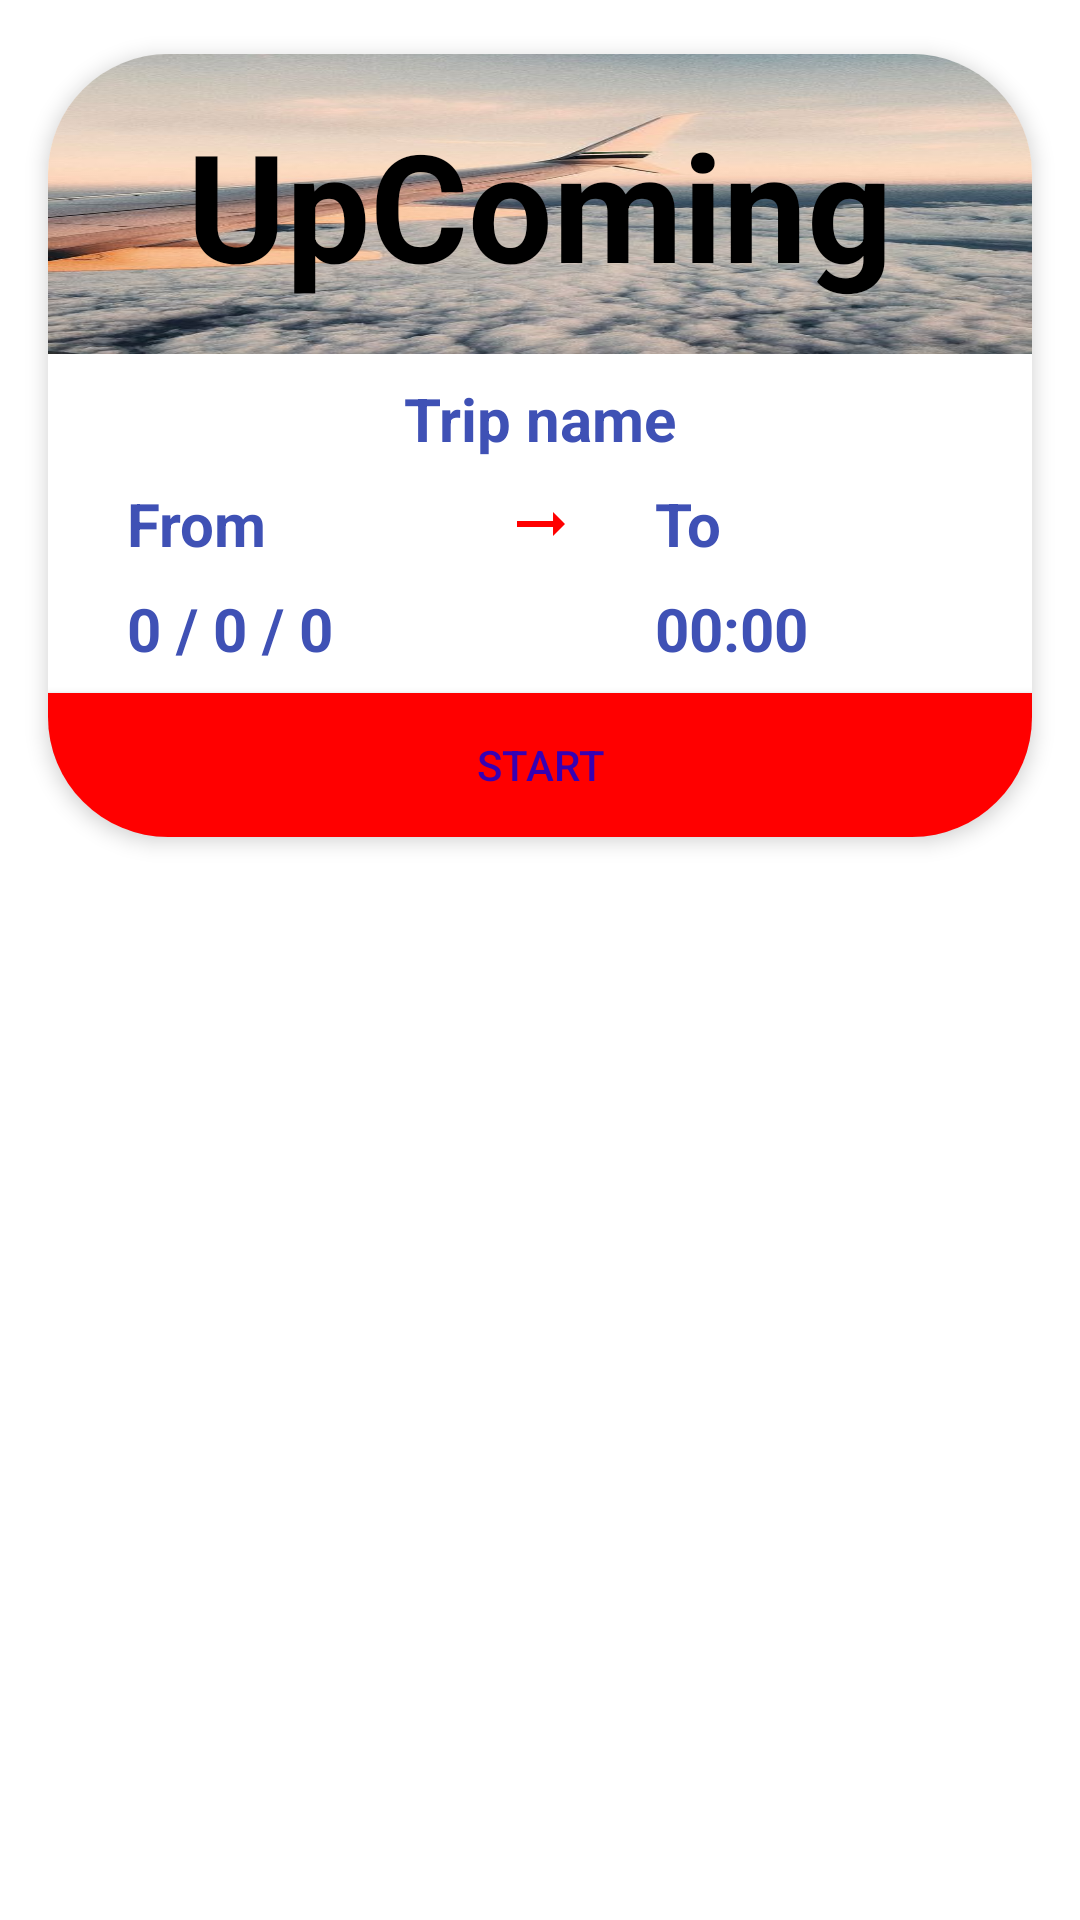

Write the Android layout XML for this screen, with the resource values it uses.
<!-- AndroidManifest.xml: application theme Theme.TravelReminder -->
<!-- res/layout/trip_hitory_list_item.xml -->
<?xml version="1.0" encoding="utf-8"?>
<FrameLayout xmlns:android="http://schemas.android.com/apk/res/android"
    xmlns:app="http://schemas.android.com/apk/res-auto"
    xmlns:tools="http://schemas.android.com/tools"
    android:layout_width="wrap_content"
    android:layout_height="wrap_content">

    <androidx.cardview.widget.CardView
        android:layout_width="wrap_content"
        android:layout_height="wrap_content"
        app:cardCornerRadius="40dp"
        android:padding="4dp"
        app:cardElevation="4dp"
        android:elevation="4dp"
        app:cardUseCompatPadding="true">
        <LinearLayout
            android:layout_width="wrap_content"
            android:layout_height="wrap_content"
            android:orientation="vertical">

            <FrameLayout
                android:id="@+id/trip_image"
                android:layout_width="match_parent"
                android:layout_height="100dp"
                android:background="@drawable/plane"
                android:contentDescription="@string/trip_details">

                <TextView
                    android:id="@+id/status"
                    android:layout_width="wrap_content"
                    android:layout_height="wrap_content"
                    android:layout_gravity="center"
                    android:gravity="center"
                    android:text="@string/trip_status"
                    android:textSize="50sp"
                    android:textColor="@color/black"
                    android:textStyle="bold"/>
            </FrameLayout>

            <androidx.constraintlayout.widget.ConstraintLayout
                android:id="@+id/hidden"
                android:layout_width="match_parent"
                android:layout_height="wrap_content"
                android:visibility="visible">

                <ImageView
                    android:id="@+id/imageView"
                    android:layout_width="wrap_content"
                    android:layout_height="wrap_content"
                    app:layout_constraintBottom_toBottomOf="@+id/city_from_text"
                    app:layout_constraintEnd_toEndOf="@+id/trip_name_text"
                    app:layout_constraintStart_toStartOf="@+id/trip_name_text"
                    app:layout_constraintTop_toTopOf="@+id/city_from_text"
                    app:srcCompat="@drawable/arrow_to" />

                <TextView
                    android:id="@+id/trip_time_text"
                    style="@style/trip_label"
                    android:layout_width="wrap_content"
                    android:layout_height="wrap_content"
                    android:layout_marginBottom="8dp"
                    android:text="@string/trip_time"
                    app:layout_constraintBottom_toBottomOf="parent"
                    app:layout_constraintStart_toStartOf="@+id/city_to_text"
                    app:layout_constraintTop_toBottomOf="@+id/city_to_text" />

                <TextView
                    android:id="@+id/trip_name_text"
                    style="@style/trip_label"
                    android:layout_width="wrap_content"
                    android:layout_height="wrap_content"
                    android:layout_marginTop="8dp"
                    android:text="@string/trip_name"
                    app:layout_constraintEnd_toEndOf="parent"
                    app:layout_constraintStart_toStartOf="parent"
                    app:layout_constraintTop_toTopOf="parent" />

                <TextView
                    android:id="@+id/city_from_text"
                    style="@style/trip_label"
                    android:layout_width="100dp"
                    android:layout_height="wrap_content"
                    android:layout_marginTop="8dp"
                    android:text="@string/city_from"
                    app:layout_constraintEnd_toStartOf="@+id/imageView"
                    app:layout_constraintStart_toStartOf="parent"
                    app:layout_constraintTop_toBottomOf="@+id/trip_name_text" />

                <TextView
                    android:id="@+id/trip_date"
                    style="@style/trip_label"
                    android:layout_width="wrap_content"
                    android:layout_height="wrap_content"
                    android:layout_marginTop="8dp"
                    android:layout_marginBottom="8dp"
                    android:text="@string/trip_date"
                    app:layout_constraintBottom_toBottomOf="parent"
                    app:layout_constraintStart_toStartOf="@+id/city_from_text"
                    app:layout_constraintTop_toBottomOf="@+id/city_from_text" />

                <TextView
                    android:id="@+id/city_to_text"
                    style="@style/trip_label"
                    android:layout_width="100dp"
                    android:layout_height="wrap_content"
                    android:layout_marginTop="8dp"
                    android:layout_marginBottom="8dp"
                    android:text="@string/city_to"
                    app:layout_constraintBottom_toTopOf="@+id/trip_time_text"
                    app:layout_constraintEnd_toEndOf="parent"
                    app:layout_constraintStart_toEndOf="@+id/imageView"
                    app:layout_constraintTop_toBottomOf="@+id/trip_name_text" />
            </androidx.constraintlayout.widget.ConstraintLayout>

            <androidx.appcompat.widget.AppCompatButton
                android:layout_width="match_parent"
                android:layout_height="wrap_content"
                android:id="@+id/start_trip"
                android:background="#ff0000"
                android:textColor="@color/purple_700"
                android:text="@string/start_trip_text" />
        </LinearLayout>
    </androidx.cardview.widget.CardView>

</FrameLayout>
<!-- resources referenced by this layout -->
<resources>
  <color name="black">#FF000000</color>
  <color name="purple_700">#FF3700B3</color>
  <!-- drawable arrow_to (drawable) -->
  <vector android:autoMirrored="true" android:height="24dp"
      android:tint="#FF0000" android:viewportHeight="24"
      android:viewportWidth="24" android:width="24dp" xmlns:android="http://schemas.android.com/apk/res/android">
      <path android:fillColor="@android:color/white" android:pathData="M16.01,11H4v2h12.01v3L20,12l-3.99,-4z"/>
  </vector>
  <!-- drawable plane: jpg bitmap (drawable, 48297 bytes) -->
  <string name="city_from">From</string>
  <string name="city_to">To</string>
  <string name="start_trip_text">Start</string>
  <string name="trip_date">0 / 0 / 0</string>
  <string name="trip_details">Trip Details</string>
  <string name="trip_name">Trip name</string>
  <string name="trip_status">UpComing</string>
  <string name="trip_time">00:00</string>
  <style name="trip_label" parent="@style/Widget.AppCompat.TextView">
          <item name="android:textColor">#3F51B5</item>
          <item name="android:textStyle">bold</item>
          <item name="android:textSize">20sp</item>
      </style>
  <style name="Theme.TravelReminder" parent="Theme.MaterialComponents.Light.NoActionBar">
          
          <item name="colorPrimary">@color/purple_500</item>
          <item name="colorPrimaryVariant">@color/purple_700</item>
          <item name="colorOnPrimary">@color/white</item>
          
          <item name="colorSecondary">@color/teal_200</item>
          <item name="colorSecondaryVariant">@color/teal_700</item>
          <item name="colorOnSecondary">@color/purple_700</item>
          
          <item name="android:statusBarColor">?attr/colorPrimaryVariant</item>
          
      </style>
  <color name="purple_500">#FF6200EE</color>
  <color name="white">#FFFFFFFF</color>
  <color name="teal_200">#FF03DAC5</color>
  <color name="teal_700">#FF018786</color>
</resources>
